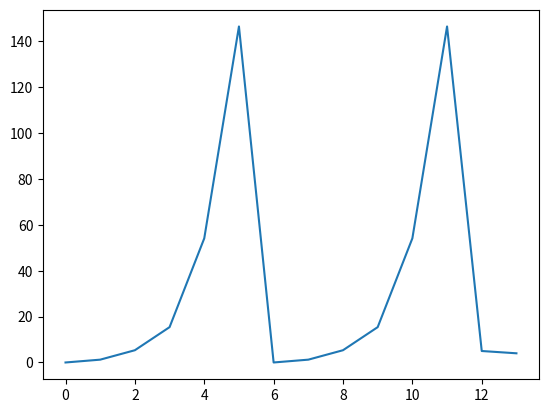

This chart was generated by the following Python code:
import numpy as np
import pandas as pd
import json

import matplotlib as mpl
import matplotlib.pyplot as plt
from scipy.interpolate import make_interp_spline, BSpline


T = np.array([0, 1, 2, 3, 4, 5, 6, 7, 8, 9, 10, 11, 12, 13])
power = np.array([0, 1.23, 5.34, 15.4, 54.1, 146.42, 0, 1.23, 5.34, 15.4, 54.1, 146.42, 5, 4])


# 300 represents number of points to make between T.min and T.max

plt.plot(T , power)
plt.show()


info = {
  "chartType": "dark-profit-chart",
  "chartData": {
    "profits": [0, 1.23, 5.34, 15.4, 54.1, 146.42],
    "timestamps": [0, 1, 2, 3, 4, 5,],
    "userId": "794ee75b-30e8-4941-be45-1f397775985d"
  }
}